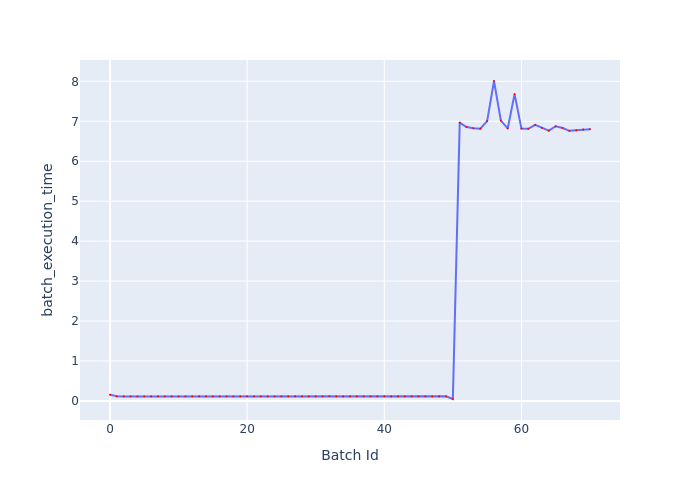

The file beside this chart, header and first rows:
Batch Id, batch_execution_time
0, 0.1549
1, 0.1144
2, 0.1127
3, 0.1127
4, 0.1127
5, 0.1129
6, 0.1125
7, 0.114
8, 0.113
9, 0.1132
10, 0.1137
11, 0.1133
12, 0.1131
13, 0.1137
14, 0.1128
15, 0.1127
16, 0.1128
17, 0.1127
18, 0.1128
19, 0.1129
20, 0.1133
21, 0.1136
22, 0.113
23, 0.1127
24, 0.1126
25, 0.1128
26, 0.1134
27, 0.1134
28, 0.1128
29, 0.113
30, 0.1127
31, 0.114
32, 0.1178
33, 0.1131
34, 0.1126
35, 0.1129
36, 0.113
37, 0.1128
38, 0.1127
39, 0.1127
40, 0.1157
41, 0.1127
42, 0.1126
43, 0.1127
44, 0.1126
45, 0.1128
46, 0.1124
47, 0.1127
48, 0.113
49, 0.1132
50, 0.04741
51, 6.967
52, 6.856
53, 6.825
54, 6.815
55, 7.006
56, 8.01
57, 7.019
58, 6.821
59, 7.682
... 11 more rows
